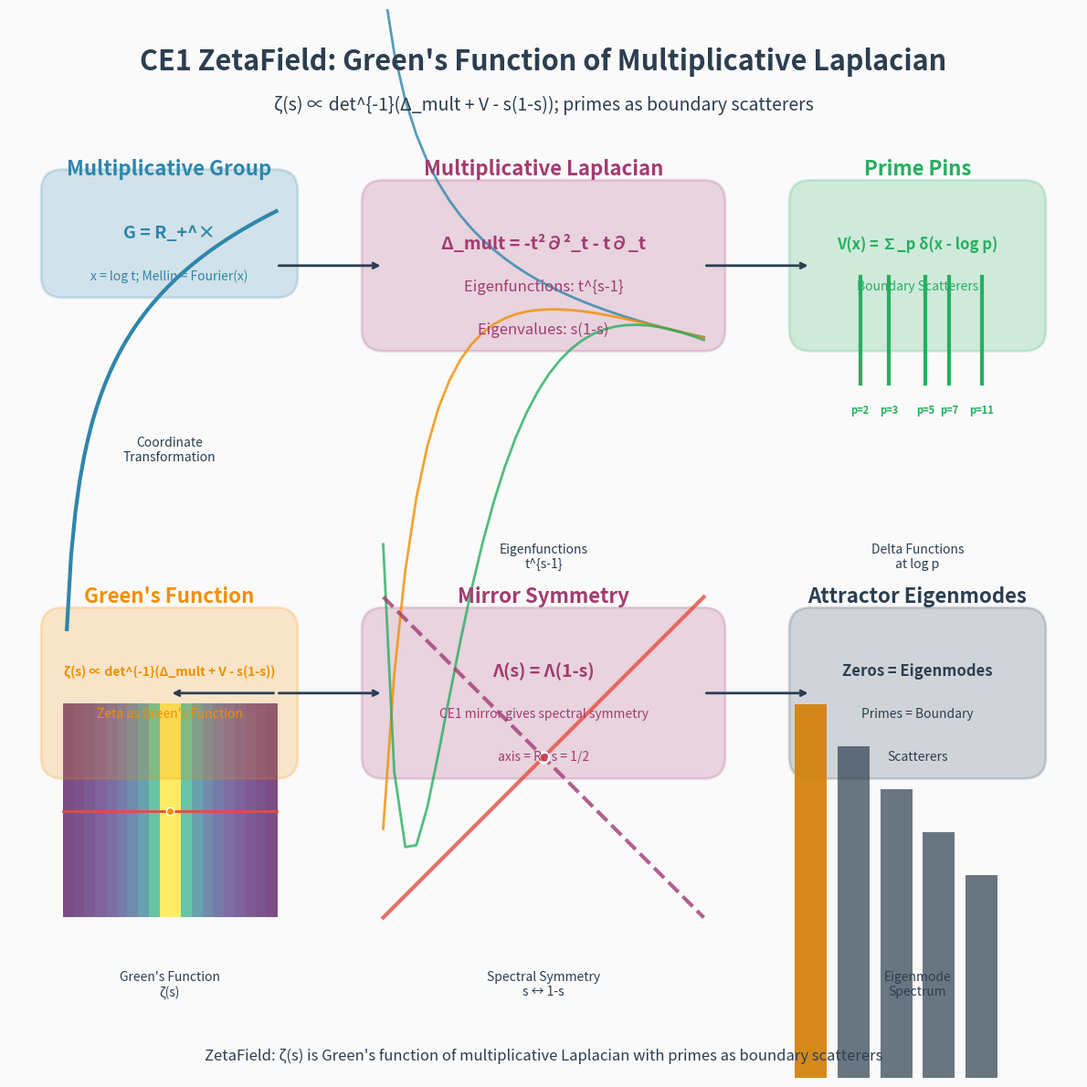

The script that saved this image:
#!/usr/bin/env python3
"""
CE1 ZetaField Equations: Mathematical Diagram

Creates a focused visualization showing the key equations and relationships
in the ZetaField concept:

- ζ(s) is Green's function of multiplicative Laplacian Δ_mult = -t²∂²_t - t∂_t
- Primes act as delta boundary scatterers V(x) = ∑_p δ(x - log p)
- ζ(s) ∝ det^{-1}(Δ_mult + V - s(1-s))
- CE1 mirror gives spectral symmetry Λ(s) = Λ(1-s)
- Zeros are eigenmodes, primes are boundary scatterers
"""

import numpy as np
import matplotlib.pyplot as plt
from matplotlib.patches import Rectangle, FancyBboxPatch, Circle
import matplotlib.patches as mpatches
import os
import time


def create_zeta_field_equations_diagram(output_file: str = None) -> str:
    """
    Create a focused diagram showing ZetaField equations and relationships.
    """
    if output_file is None:
        timestamp = time.strftime("%Y%m%d-%H%M%S")
        output_file = f".out/ce1_visualization/zeta_field_equations_{timestamp}.png"
    
    os.makedirs(os.path.dirname(output_file), exist_ok=True)
    
    # Create figure
    fig, ax = plt.subplots(1, 1, figsize=(16, 12), dpi=150)
    fig.patch.set_facecolor('#FAFAFA')
    
    # Colors
    colors = {
        'primary': '#2E86AB',      # Blue
        'secondary': '#A23B72',    # Purple
        'accent': '#F18F01',       # Orange
        'axis': '#E74C3C',         # Red
        'green': '#27AE60',        # Green
        'text': '#2C3E50',         # Dark blue-gray
        'background': '#FAFAFA'    # Light gray
    }
    
    # Main title
    ax.text(0.5, 0.95, 'CE1 ZetaField: Green\'s Function of Multiplicative Laplacian', 
           ha='center', va='center', fontsize=22, fontweight='bold', 
           color=colors['text'], transform=ax.transAxes)
    
    # Subtitle
    ax.text(0.5, 0.91, 'ζ(s) ∝ det^{-1}(Δ_mult + V - s(1-s)); primes as boundary scatterers', 
           ha='center', va='center', fontsize=14, style='italic', 
           color=colors['text'], transform=ax.transAxes)
    
    # 1. Multiplicative Group
    ax.text(0.15, 0.85, 'Multiplicative Group', 
           ha='center', va='center', fontsize=16, fontweight='bold', 
           color=colors['primary'], transform=ax.transAxes)
    
    # Equation box
    group_box = FancyBboxPatch((0.05, 0.75), 0.2, 0.08, boxstyle="round,pad=0.02", 
                              facecolor=colors['primary'], alpha=0.2, 
                              edgecolor=colors['primary'], linewidth=2)
    ax.add_patch(group_box)
    
    ax.text(0.15, 0.79, 'G = R_+^×', 
           ha='center', va='center', fontsize=14, fontweight='bold', 
           color=colors['primary'], transform=ax.transAxes)
    ax.text(0.15, 0.75, 'x = log t; Mellin = Fourier(x)', 
           ha='center', va='center', fontsize=10, 
           color=colors['primary'], transform=ax.transAxes)
    
    # Visual representation - coordinate transformation
    t_values = np.linspace(0.1, 5, 50)
    x_values = np.log(t_values)
    
    # Scale and offset for plotting
    x_offset = 0.05
    y_offset = 0.65
    scale = 0.2
    
    ax.plot(x_offset + scale * (t_values / 5), y_offset + scale * (x_values / 2), 
           '-', color=colors['primary'], linewidth=3, label='x = log t')
    
    ax.text(x_offset + scale/2, y_offset - 0.05, 'Coordinate\nTransformation', 
           ha='center', va='top', fontsize=10, color=colors['text'], transform=ax.transAxes)
    
    # 2. Multiplicative Laplacian
    ax.text(0.5, 0.85, 'Multiplicative Laplacian', 
           ha='center', va='center', fontsize=16, fontweight='bold', 
           color=colors['secondary'], transform=ax.transAxes)
    
    # Equation box
    laplacian_box = FancyBboxPatch((0.35, 0.70), 0.3, 0.12, boxstyle="round,pad=0.02", 
                                  facecolor=colors['secondary'], alpha=0.2, 
                                  edgecolor=colors['secondary'], linewidth=2)
    ax.add_patch(laplacian_box)
    
    ax.text(0.5, 0.78, 'Δ_mult = -t²∂²_t - t∂_t', 
           ha='center', va='center', fontsize=14, fontweight='bold', 
           color=colors['secondary'], transform=ax.transAxes)
    ax.text(0.5, 0.74, 'Eigenfunctions: t^{s-1}', 
           ha='center', va='center', fontsize=12, 
           color=colors['secondary'], transform=ax.transAxes)
    ax.text(0.5, 0.70, 'Eigenvalues: s(1-s)', 
           ha='center', va='center', fontsize=12, 
           color=colors['secondary'], transform=ax.transAxes)
    
    # Visual representation - eigenfunctions
    x_offset = 0.35
    y_offset = 0.55
    scale = 0.3
    
    # Plot eigenfunctions for different s
    s_values = [0.5, 0.5 + 1j, 0.5 + 2j]
    colors_eigen = [colors['primary'], colors['accent'], colors['green']]
    
    for i, s in enumerate(s_values):
        t_plot = np.linspace(0, 1, 30)
        eigenfunction = np.power(t_plot + 0.1, s - 1)
        
        # Plot real part
        ax.plot(x_offset + scale * t_plot, y_offset + scale * np.real(eigenfunction) / 2, 
               '-', color=colors_eigen[i], linewidth=2, alpha=0.8)
    
    ax.text(x_offset + scale/2, y_offset - 0.05, 'Eigenfunctions\nt^{s-1}', 
           ha='center', va='top', fontsize=10, color=colors['text'], transform=ax.transAxes)
    
    # 3. Prime Pins
    ax.text(0.85, 0.85, 'Prime Pins', 
           ha='center', va='center', fontsize=16, fontweight='bold', 
           color=colors['green'], transform=ax.transAxes)
    
    # Equation box
    pins_box = FancyBboxPatch((0.75, 0.70), 0.2, 0.12, boxstyle="round,pad=0.02", 
                             facecolor=colors['green'], alpha=0.2, 
                             edgecolor=colors['green'], linewidth=2)
    ax.add_patch(pins_box)
    
    ax.text(0.85, 0.78, 'V(x) = ∑_p δ(x - log p)', 
           ha='center', va='center', fontsize=12, fontweight='bold', 
           color=colors['green'], transform=ax.transAxes)
    ax.text(0.85, 0.74, 'Boundary Scatterers', 
           ha='center', va='center', fontsize=10, 
           color=colors['green'], transform=ax.transAxes)
    
    # Visual representation - delta functions
    x_offset = 0.75
    y_offset = 0.55
    scale = 0.2
    
    # Show delta functions at log p
    primes = [2, 3, 5, 7, 11]
    for i, p in enumerate(primes):
        log_p = np.log(p)
        x_pos = x_offset + (log_p / 3.0) * scale
        y_pos = y_offset + scale * 0.5
        
        # Delta function
        ax.plot([x_pos, x_pos], [y_pos, y_pos + 0.1], 
               color=colors['green'], linewidth=3)
        ax.text(x_pos, y_pos - 0.02, f'p={p}', ha='center', va='top', 
               fontsize=8, color=colors['green'], fontweight='bold')
    
    ax.text(x_offset + scale/2, y_offset - 0.05, 'Delta Functions\nat log p', 
           ha='center', va='top', fontsize=10, color=colors['text'], transform=ax.transAxes)
    
    # 4. Green's Function
    ax.text(0.15, 0.45, 'Green\'s Function', 
           ha='center', va='center', fontsize=16, fontweight='bold', 
           color=colors['accent'], transform=ax.transAxes)
    
    # Equation box
    green_box = FancyBboxPatch((0.05, 0.30), 0.2, 0.12, boxstyle="round,pad=0.02", 
                              facecolor=colors['accent'], alpha=0.2, 
                              edgecolor=colors['accent'], linewidth=2)
    ax.add_patch(green_box)
    
    ax.text(0.15, 0.38, 'ζ(s) ∝ det^{-1}(Δ_mult + V - s(1-s))', 
           ha='center', va='center', fontsize=10, fontweight='bold', 
           color=colors['accent'], transform=ax.transAxes)
    ax.text(0.15, 0.34, 'Zeta as Green\'s Function', 
           ha='center', va='center', fontsize=10, 
           color=colors['accent'], transform=ax.transAxes)
    
    # Visual representation - Green's function
    x_offset = 0.05
    y_offset = 0.15
    scale = 0.2
    
    # Create complex plane visualization
    sigma = np.linspace(0, 1, 20)
    t = np.linspace(0, 20, 20)
    S, T = np.meshgrid(sigma, t)
    
    # Simplified zeta magnitude
    zeta_mag = 1.0 / (np.abs(S - 0.5) + 0.1)
    
    im = ax.imshow(zeta_mag, extent=[x_offset, x_offset + scale, y_offset, y_offset + scale], 
                  origin='lower', cmap='viridis', alpha=0.7)
    
    # Critical line
    ax.plot([x_offset, x_offset + scale], [y_offset + scale/2, y_offset + scale/2], 
           color=colors['axis'], linewidth=2)
    
    # Zeta zero
    ax.plot(x_offset + scale/2, y_offset + scale/2, 'o', color=colors['accent'], 
           markersize=6, markeredgecolor='white', markeredgewidth=1)
    
    ax.text(x_offset + scale/2, y_offset - 0.05, 'Green\'s Function\nζ(s)', 
           ha='center', va='top', fontsize=10, color=colors['text'], transform=ax.transAxes)
    
    # 5. Mirror Symmetry
    ax.text(0.5, 0.45, 'Mirror Symmetry', 
           ha='center', va='center', fontsize=16, fontweight='bold', 
           color=colors['secondary'], transform=ax.transAxes)
    
    # Equation box
    mirror_box = FancyBboxPatch((0.35, 0.30), 0.3, 0.12, boxstyle="round,pad=0.02", 
                               facecolor=colors['secondary'], alpha=0.2, 
                               edgecolor=colors['secondary'], linewidth=2)
    ax.add_patch(mirror_box)
    
    ax.text(0.5, 0.38, 'Λ(s) = Λ(1-s)', 
           ha='center', va='center', fontsize=14, fontweight='bold', 
           color=colors['secondary'], transform=ax.transAxes)
    ax.text(0.5, 0.34, 'CE1 mirror gives spectral symmetry', 
           ha='center', va='center', fontsize=10, 
           color=colors['secondary'], transform=ax.transAxes)
    ax.text(0.5, 0.30, 'axis = Re s = 1/2', 
           ha='center', va='center', fontsize=10, 
           color=colors['secondary'], transform=ax.transAxes)
    
    # Visual representation - reflection
    x_offset = 0.35
    y_offset = 0.15
    scale = 0.3
    
    s_values = np.linspace(0, 1, 50)
    ax.plot(x_offset + scale * s_values, y_offset + scale * s_values, 
           '-', color=colors['axis'], linewidth=3, alpha=0.8)
    ax.plot(x_offset + scale * s_values, y_offset + scale * (1 - s_values), 
           '--', color=colors['secondary'], linewidth=3, alpha=0.8)
    
    # Fixed point
    ax.plot(x_offset + scale * 0.5, y_offset + scale * 0.5, 'o', color=colors['axis'], 
           markersize=8, markeredgecolor='white', markeredgewidth=2)
    
    ax.text(x_offset + scale/2, y_offset - 0.05, 'Spectral Symmetry\ns ↔ 1-s', 
           ha='center', va='top', fontsize=10, color=colors['text'], transform=ax.transAxes)
    
    # 6. Attractor Eigenmodes
    ax.text(0.85, 0.45, 'Attractor Eigenmodes', 
           ha='center', va='center', fontsize=16, fontweight='bold', 
           color=colors['text'], transform=ax.transAxes)
    
    # Equation box
    eigenmodes_box = FancyBboxPatch((0.75, 0.30), 0.2, 0.12, boxstyle="round,pad=0.02", 
                                   facecolor=colors['text'], alpha=0.2, 
                                   edgecolor=colors['text'], linewidth=2)
    ax.add_patch(eigenmodes_box)
    
    ax.text(0.85, 0.38, 'Zeros = Eigenmodes', 
           ha='center', va='center', fontsize=12, fontweight='bold', 
           color=colors['text'], transform=ax.transAxes)
    ax.text(0.85, 0.34, 'Primes = Boundary', 
           ha='center', va='center', fontsize=10, 
           color=colors['text'], transform=ax.transAxes)
    ax.text(0.85, 0.30, 'Scatterers', 
           ha='center', va='center', fontsize=10, 
           color=colors['text'], transform=ax.transAxes)
    
    # Visual representation - eigenmodes
    x_offset = 0.75
    y_offset = 0.15
    scale = 0.2
    
    # Create eigenmode visualization
    modes = np.array([1.0, 0.8, 0.6, 0.4, 0.2])
    for i, mode in enumerate(modes):
        ax.bar(x_offset + i * 0.04, y_offset + scale * mode, 0.03, 
              color=colors['text'], alpha=0.7)
    
    # Highlight dominant mode
    ax.bar(x_offset, y_offset + scale * modes[0], 0.03, 
          color=colors['accent'], alpha=0.8)
    
    ax.text(x_offset + scale/2, y_offset - 0.05, 'Eigenmode\nSpectrum', 
           ha='center', va='top', fontsize=10, color=colors['text'], transform=ax.transAxes)
    
    # Add connecting arrows
    # From group to Laplacian
    ax.annotate('', xy=(0.35, 0.76), xytext=(0.25, 0.76),
               arrowprops=dict(arrowstyle='->', color=colors['text'], lw=2))
    
    # From Laplacian to pins
    ax.annotate('', xy=(0.75, 0.76), xytext=(0.65, 0.76),
               arrowprops=dict(arrowstyle='->', color=colors['text'], lw=2))
    
    # From pins to Green's function
    ax.annotate('', xy=(0.15, 0.36), xytext=(0.25, 0.36),
               arrowprops=dict(arrowstyle='->', color=colors['text'], lw=2))
    
    # From Green's function to mirror
    ax.annotate('', xy=(0.35, 0.36), xytext=(0.25, 0.36),
               arrowprops=dict(arrowstyle='->', color=colors['text'], lw=2))
    
    # From mirror to eigenmodes
    ax.annotate('', xy=(0.75, 0.36), xytext=(0.65, 0.36),
               arrowprops=dict(arrowstyle='->', color=colors['text'], lw=2))
    
    # Remove axes
    ax.set_xlim(0, 1)
    ax.set_ylim(0, 1)
    ax.axis('off')
    
    # Add footer
    ax.text(0.5, 0.02, 'ZetaField: ζ(s) is Green\'s function of multiplicative Laplacian with primes as boundary scatterers', 
           ha='center', va='center', fontsize=12, style='italic', 
           color=colors['text'], transform=ax.transAxes)
    
    plt.tight_layout()
    plt.savefig(output_file, dpi=150, bbox_inches='tight', 
               facecolor='#FAFAFA', edgecolor='none')
    plt.close()
    
    return output_file


def main():
    """Main entry point"""
    import argparse
    
    parser = argparse.ArgumentParser(description="CE1 ZetaField Equations")
    parser.add_argument("--output", type=str, help="Output file path")
    
    args = parser.parse_args()
    
    # Create equations diagram
    output_file = create_zeta_field_equations_diagram(args.output)
    print(f"Generated ZetaField equations diagram: {output_file}")
    
    return 0


if __name__ == "__main__":
    exit(main())
